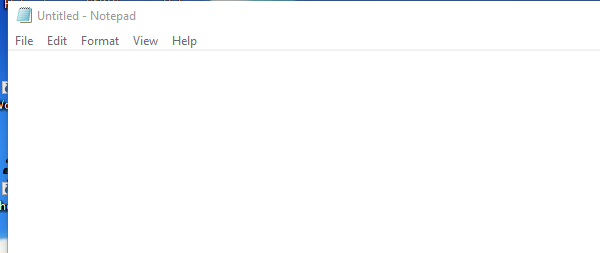
Workflow: Main

Step 1: Open Application 'notepad.exe Untitled' on the element in window 'Untitled - Notepad' (notepad.exe)

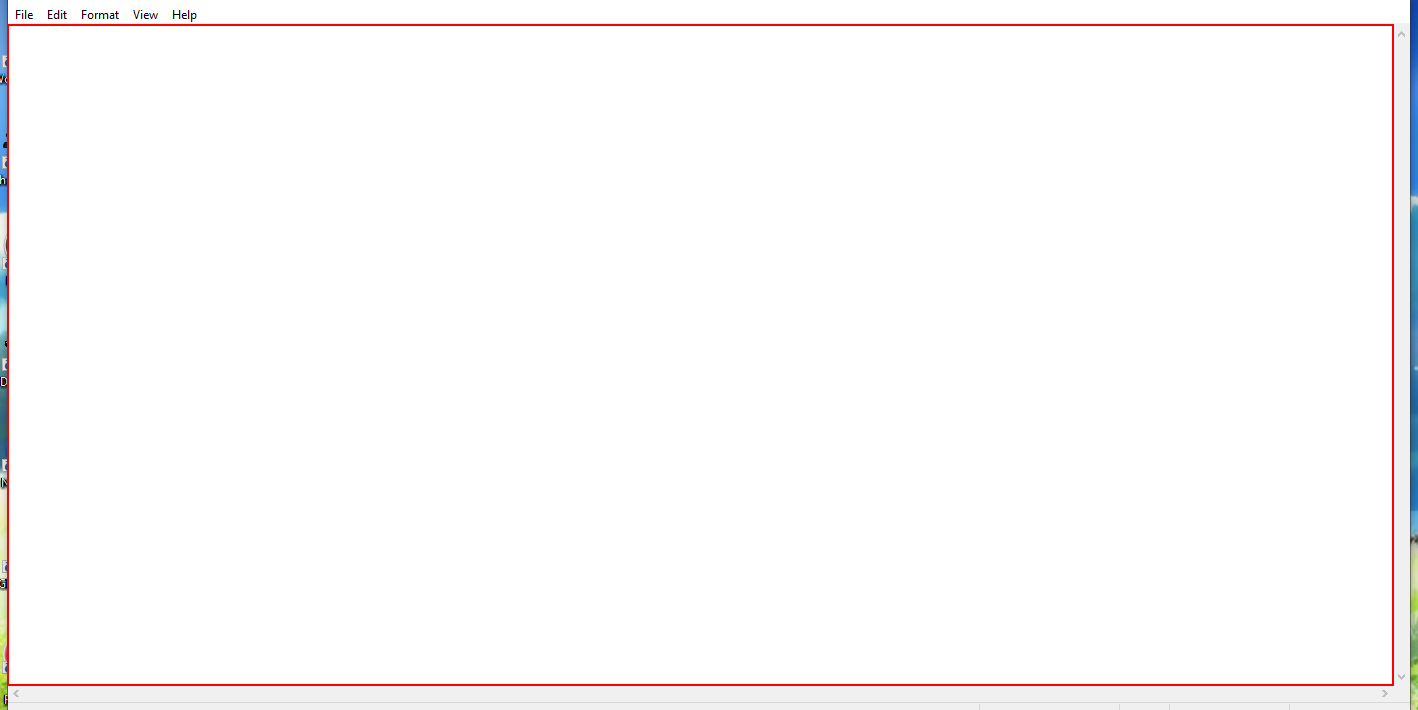
Step 2: type "Hello World" into the editable text 'Text Editor'